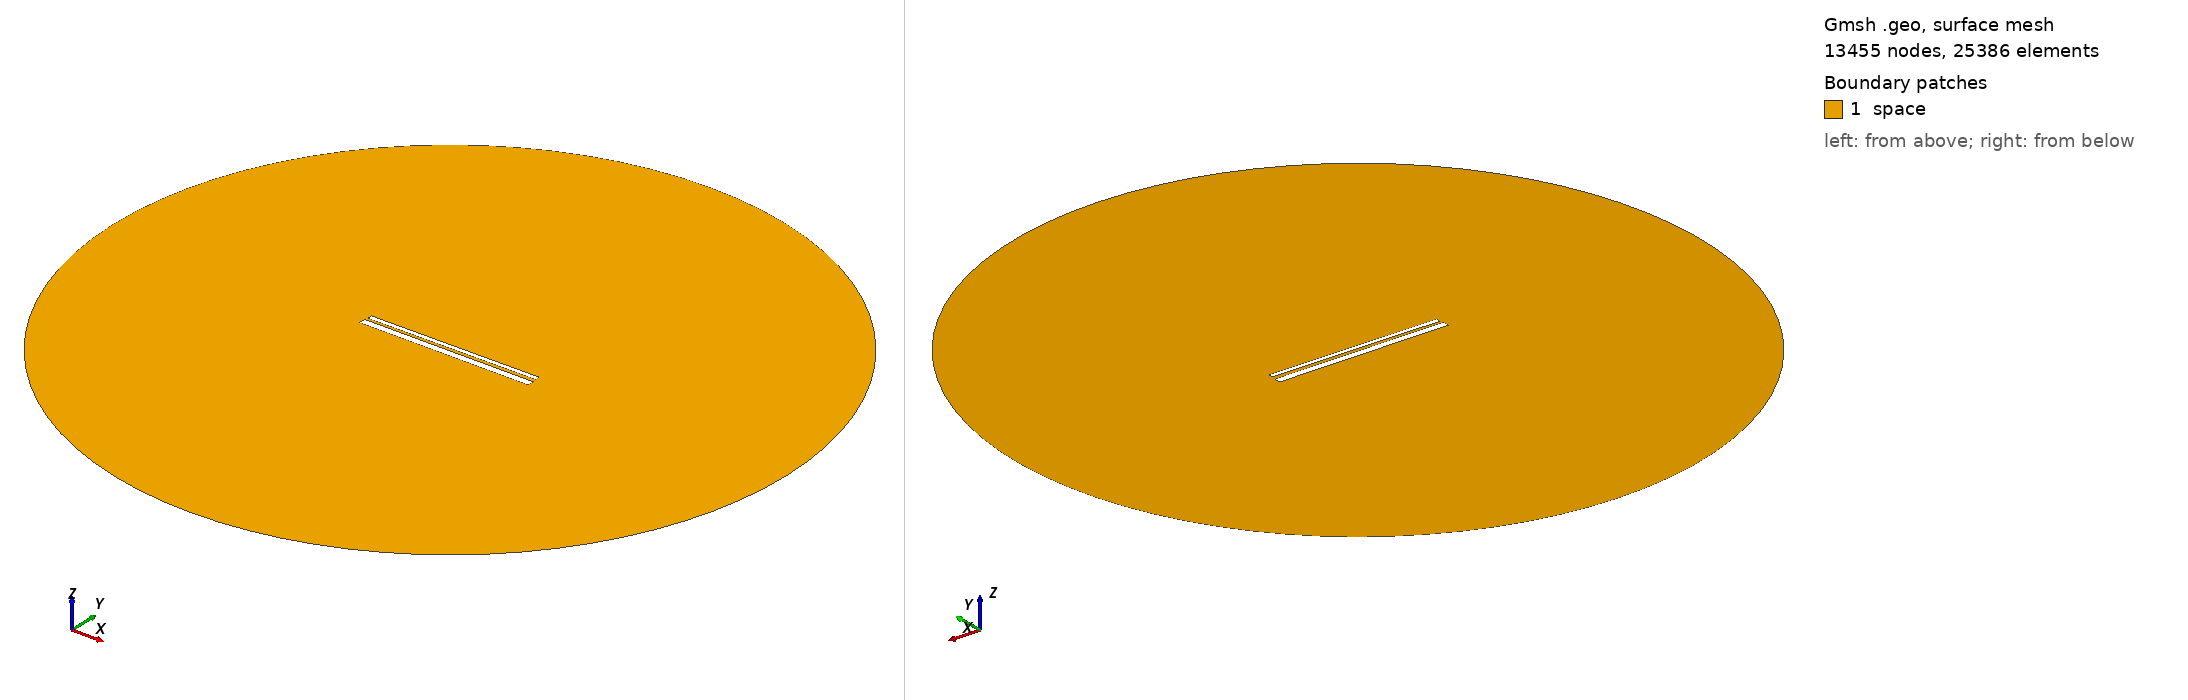

Gmsh geometry script, surface-meshed: 13455 nodes, 25386 surface elements. Boundary patches (legend numbers): 1 space. Left view from above one corner, right view from below the opposite corner. Legend entries are the model's physical surfaces. The drawing asked Gmsh for element sizes between 1% and 20% of the model's largest extent; the script's own settings can give other sizes.

=== 804.geo (drawn) ===
// Set the geometry kernel
SetFactory("OpenCASCADE");

//---------------------------------------
// Rectangles
//---------------------------------------

// Rectangle 1 (top)
Point(1) = {-49.455555555555556, 1.2944444444444443, 0, 1.0};
Point(2) = {49.455555555555556, 1.2944444444444443, 0, 1.0};
Point(3) = {49.455555555555556, 4.205555555555556, 0, 1.0};
Point(4) = {-49.455555555555556, 4.205555555555556, 0, 1.0};

Line(1) = {1, 2};
Line(2) = {2, 3};
Line(3) = {3, 4};
Line(4) = {4, 1};

Line Loop(1) = {1, 2, 3, 4};
Plane Surface(1) = {1};

Rotate { {0, 0, 1}, {0,  0.75,  0}, 0.006 } {
  Surface{1};
}

// Rectangle 2 (bottom)
Point(5) = {-50,-0.75, 0, 1.0};
Point(6) = { 50,-0.75, 0, 1.0};
Point(7) = { 50,-4.75, 0, 1.0};
Point(8) = {-50,-4.75, 0, 1.0};

Line(5) = {5, 6};
Line(6) = {6, 7};
Line(7) = {7, 8};
Line(8) = {8, 5};

Line Loop(2) = {5, 6, 7, 8};
Plane Surface(2) = {2}; 


//---------------------------------------
// Circle
//---------------------------------------

// Define points
Point(9) = {0, 0, 0};        // Center
Point(10) = {200, 0, 0};     // Start point
Point(11) = {0, 200, 0};     // 90 degrees
Point(12) = {-200, 0, 0};    // 180 degrees
Point(13) = {0, -200, 0};    // 270 degrees

// Define circle arcs (each needs start, center, end)
Circle(9) = {10, 9, 11};
Circle(10) = {11, 9, 12};
Circle(11) = {12, 9, 13};
Circle(12) = {13, 9, 10};

// Define curve loop and surface if needed
Curve Loop(3) = {9, 10, 11, 12};
Surface(3) = {3};

// Subtract Rectangles from Circle
BooleanDifference{ Surface{3}; Delete; }{ Surface{1}; Surface{2}; Delete; }

//---------------------------------------
// Transfinite Lines and Surface
//---------------------------------------
r = 7;
Transfinite Line {1, 3} = 50*r Using Progression 1;
Transfinite Line {2, 4} = 2*r Using Progression 1;
Transfinite Line {5, 7} = 50*r Using Progression 1;
Transfinite Line {6, 8} = 2*r Using Progression 1;
Transfinite Line {9, 10, 11, 12} = 20 Using Progression 1;

//---------------------------------------
// Define Physical Groups
//---------------------------------------                

//--- Physical Curves
// Physical groups for boundaries
Physical Line("force_segment", 10) = {1};
Physical Line("upper_plate", 11) = {2, 3, 4};
Physical Line("lower_plate", 12) = {5, 6, 7, 8};
Physical Line("boundary", 20) = {9, 10, 11, 12};

//--- Physical Surfaces
Physical Surface("space", 30) = {3};

//---------------------------------------
// 6. Generate the Mesh
//---------------------------------------
Mesh 2;  // 2D mesh generation
